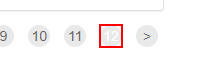
Task: Robotic Enterprise Framework
Workflow: InitNumberofPages

Step 1 [try]: get-text from the link

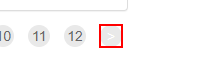
Step 2: Find anchor element ">" on the link 'Next »'
